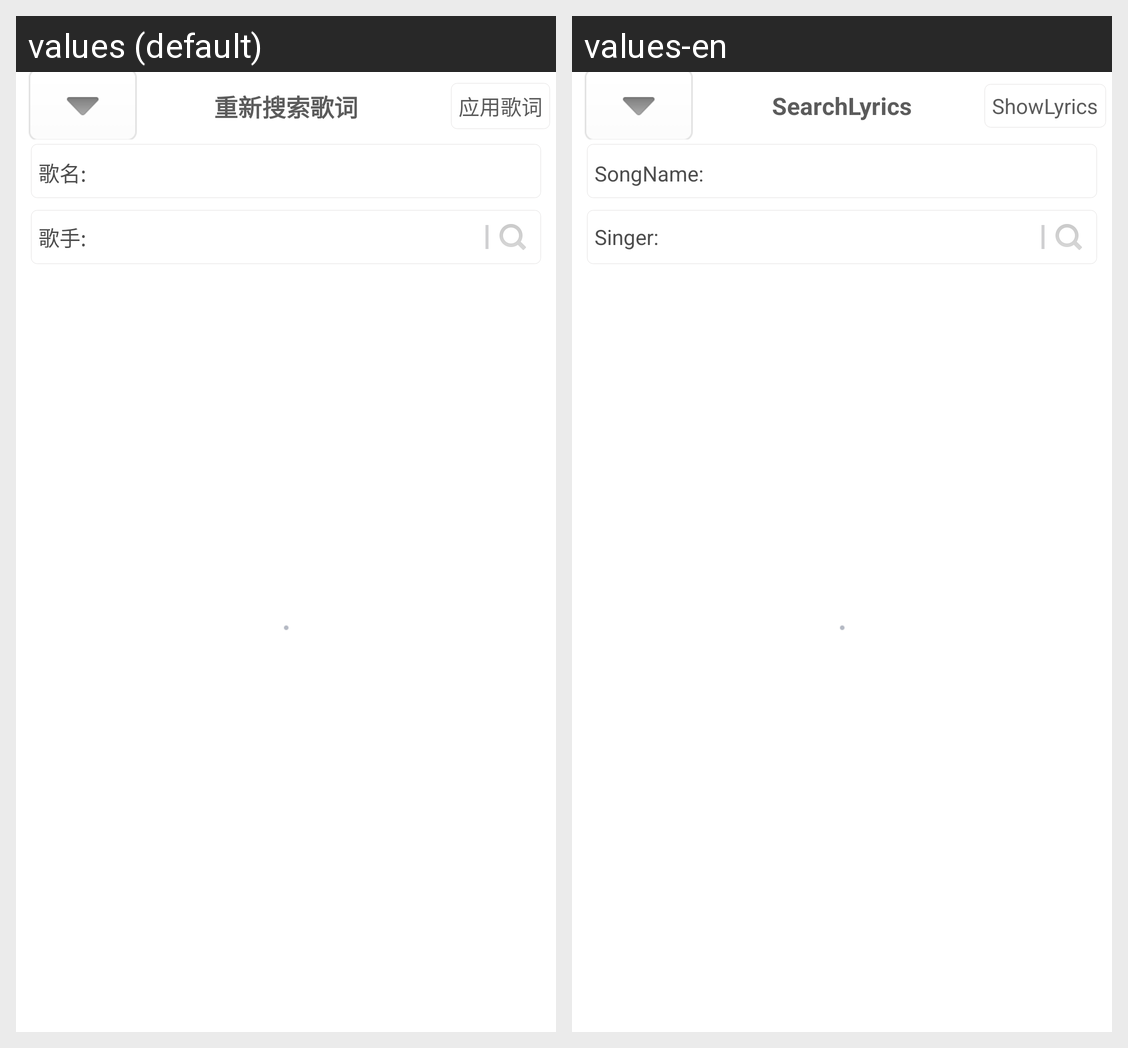

Here is an Android app screen in its default locale and in the app's own translations. Write out the translated-string differences for the strings that appear on this screen.
Android screen res/layout/activity_search_lyrics.xml rendered under 2 locales, left to right: values (default), values-en. Device: Nexus 5 (rendered at 1080×1920; each locale shown at half size, 540×960, under a caption strip naming it); theme ArtistTheme.
Strings drawn on this screen, with the default value and each locale's value (text and hints the layout hard-codes, and strings that could not be matched under every locale, appear in the picture but are not listed):

retry_search_lyrics
  values: 重新搜索歌词
  values-en: SearchLyrics

apply_lyrics
  values: 应用歌词
  values-en: ShowLyrics

song_names
  values: 歌名:
  values-en: SongName:

singer
  values: 歌手:
  values-en: Singer:
